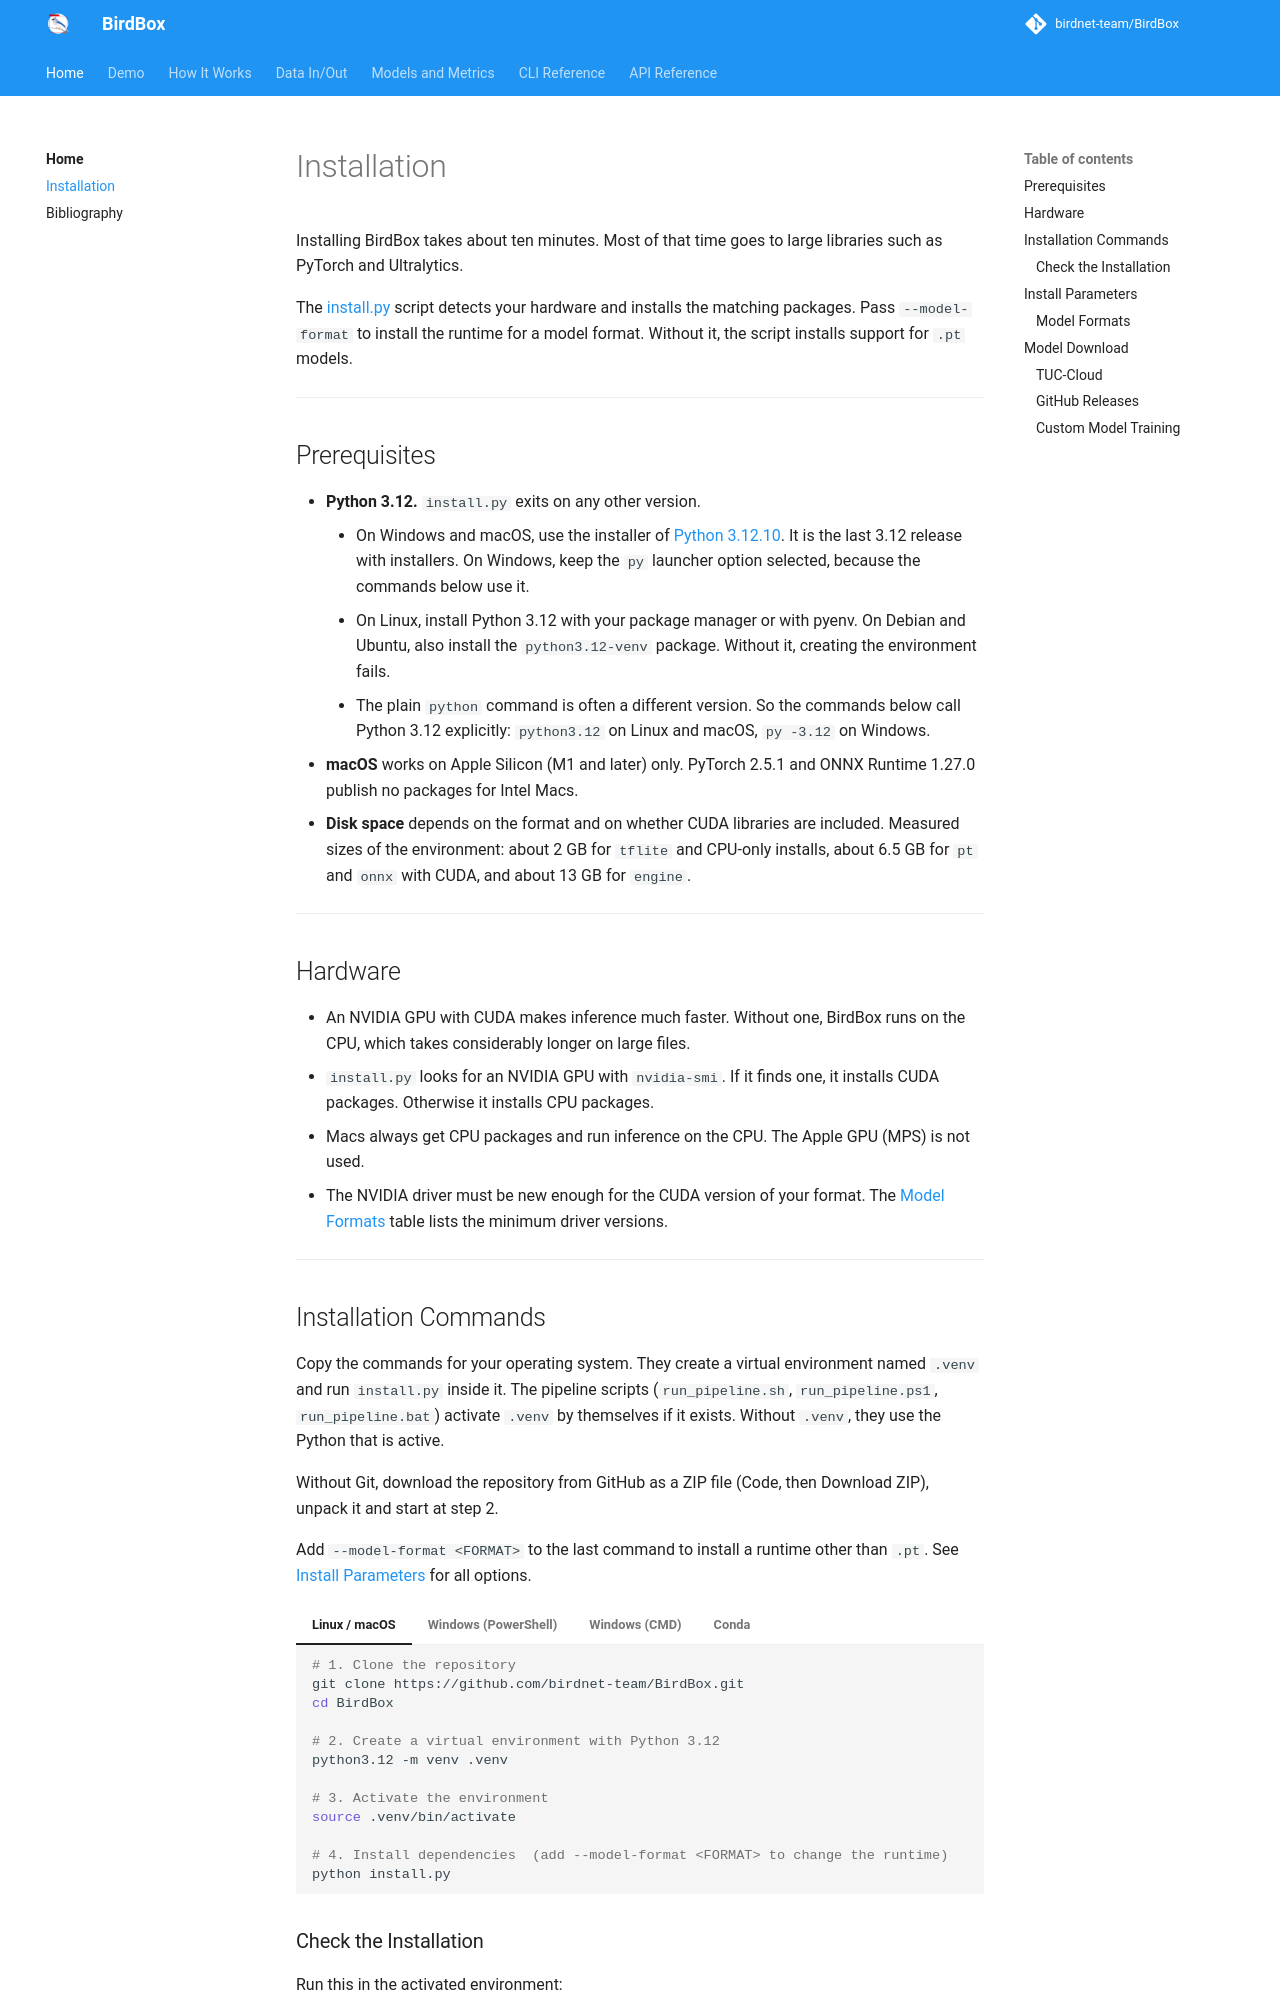

repository: birdnet-team/BirdBox · page: installation/index.html · generator: mkdocs

# Installation

Installing BirdBox takes about ten minutes. Most of that time goes to large libraries such as PyTorch and Ultralytics.

The [install.py](https://github.com/birdnet-team/BirdBox/blob/main/install.py){ target="_blank" rel="noopener noreferrer" } script detects your hardware and installs the matching packages. Pass `--model-format` to install the runtime for a model format. Without it, the script installs support for `.pt` models.

---

## Prerequisites

- **Python 3.12.** `install.py` exits on any other version.
    - On Windows and macOS, use the installer of [Python 3.12.10](https://www.python.org/downloads/release/python-31210/){ target="_blank" rel="noopener noreferrer" }. It is the last 3.12 release with installers. On Windows, keep the `py` launcher option selected, because the commands below use it.
    - On Linux, install Python 3.12 with your package manager or with pyenv. On Debian and Ubuntu, also install the `python3.12-venv` package. Without it, creating the environment fails.
    - The plain `python` command is often a different version. So the commands below call Python 3.12 explicitly: `python3.12` on Linux and macOS, `py -3.12` on Windows.
- **macOS** works on Apple Silicon (M1 and later) only. PyTorch 2.5.1 and ONNX Runtime 1.27.0 publish no packages for Intel Macs.
- **Disk space** depends on the format and on whether CUDA libraries are included. Measured sizes of the environment: about 2 GB for `tflite` and CPU-only installs, about 6.5 GB for `pt` and `onnx` with CUDA, and about 13 GB for `engine`.

---

## Hardware

- An NVIDIA GPU with CUDA makes inference much faster. Without one, BirdBox runs on the CPU, which takes considerably longer on large files.
- `install.py` looks for an NVIDIA GPU with `nvidia-smi`. If it finds one, it installs CUDA packages. Otherwise it installs CPU packages.
- Macs always get CPU packages and run inference on the CPU. The Apple GPU (MPS) is not used.
- The NVIDIA driver must be new enough for the CUDA version of your format. The [Model Formats](#model-formats) table lists the minimum driver versions.

---
